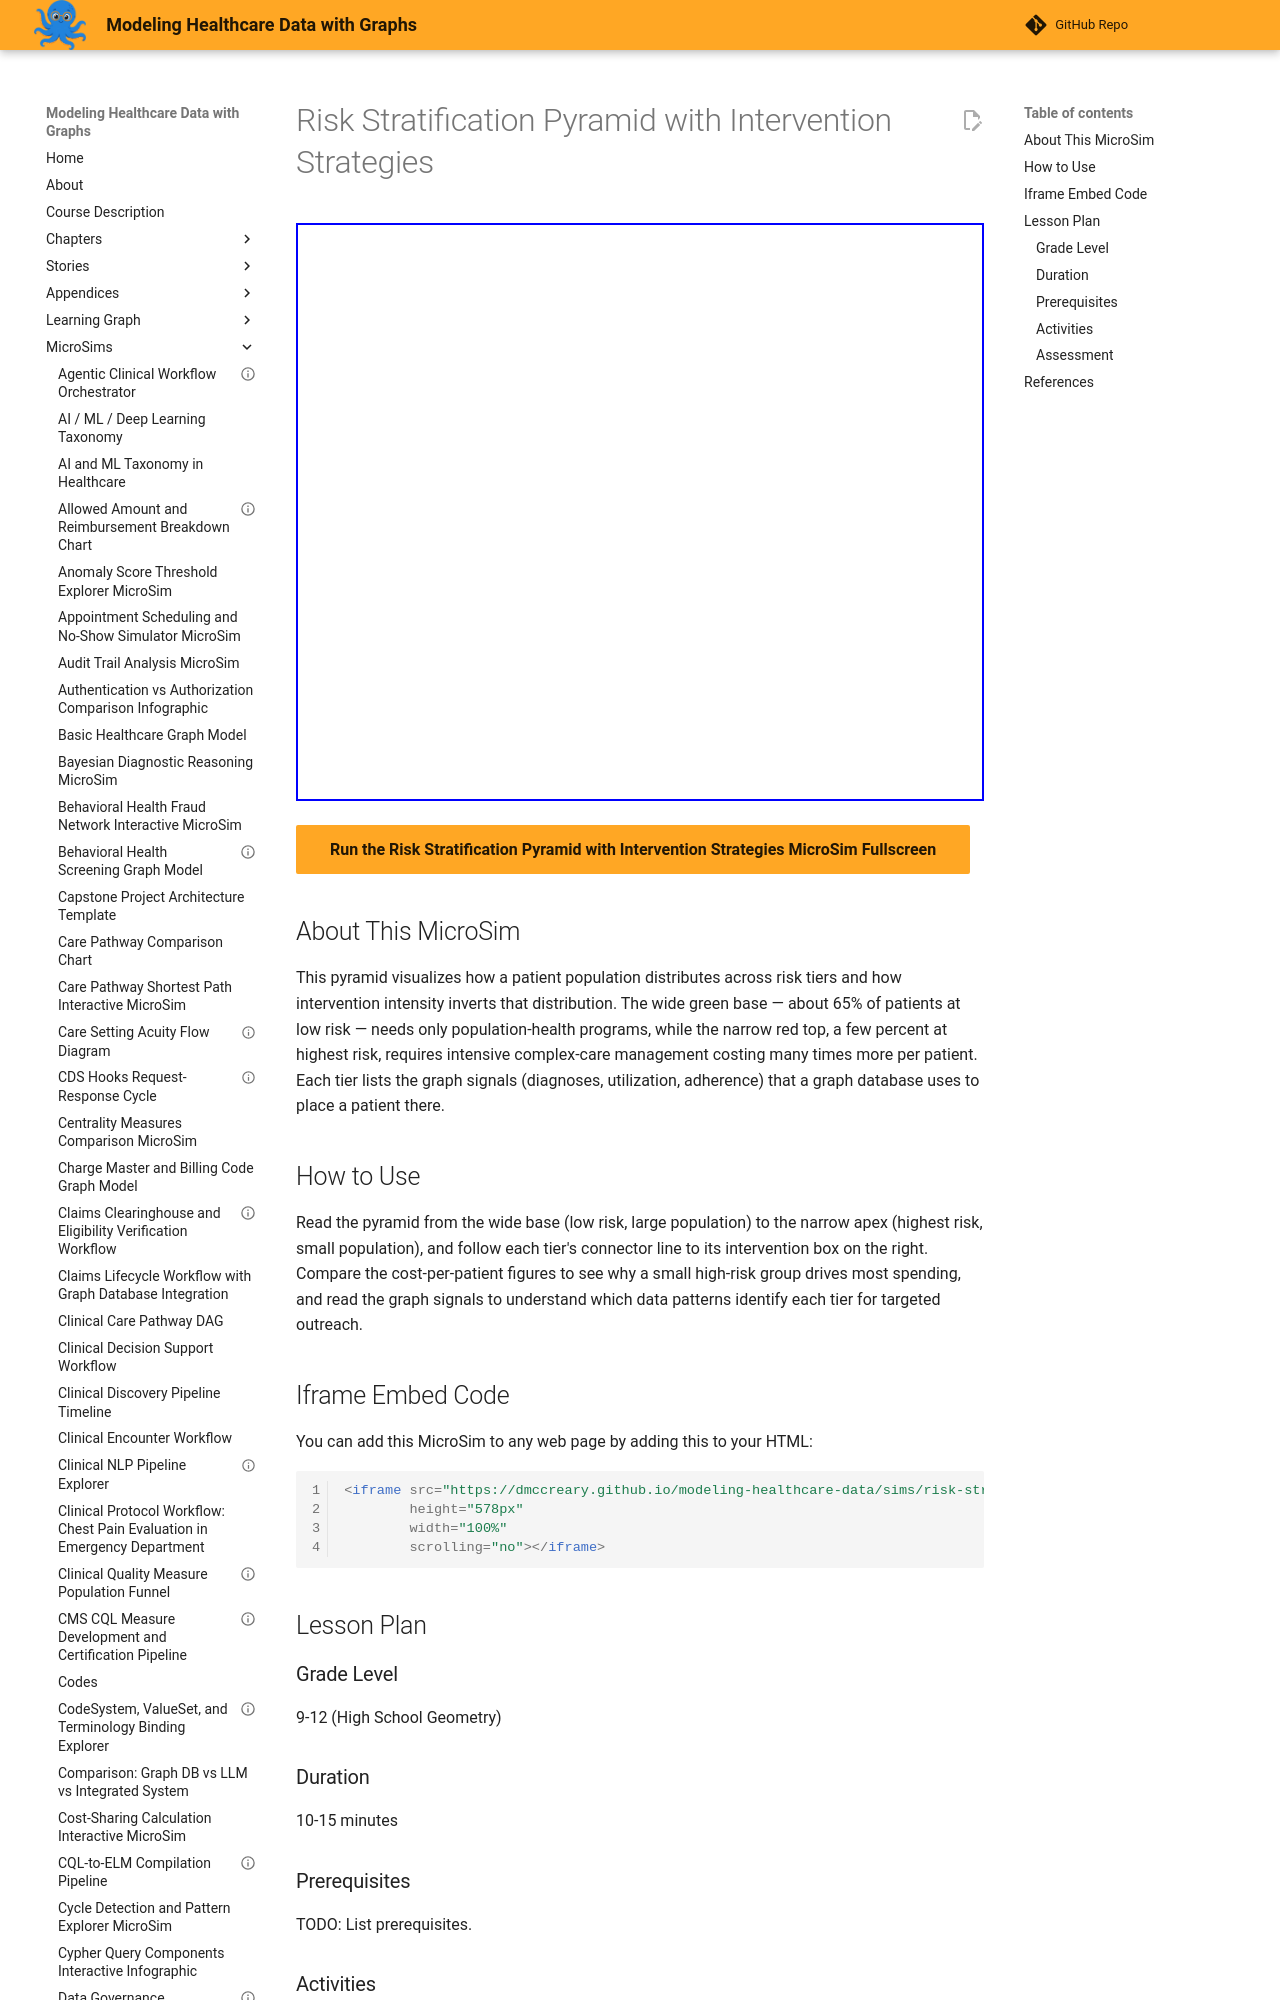

repository: dmccreary/modeling-healthcare-data · page: sims/risk-stratification-pyramid-intervention-strategies/index.html · generator: mkdocs

---
title: "Risk Stratification Pyramid with Intervention Strategies"
description: "Interactive p5.js MicroSim for risk stratification pyramid with intervention strategies."
image: /sims/risk-stratification-pyramid-intervention-strategies/risk-stratification-pyramid-intervention-strategies.png
og:image: /sims/risk-stratification-pyramid-intervention-strategies/risk-stratification-pyramid-intervention-strategies.png
twitter:image: /sims/risk-stratification-pyramid-intervention-strategies/risk-stratification-pyramid-intervention-strategies.png
social:
   cards: false
quality_score: 70
---
